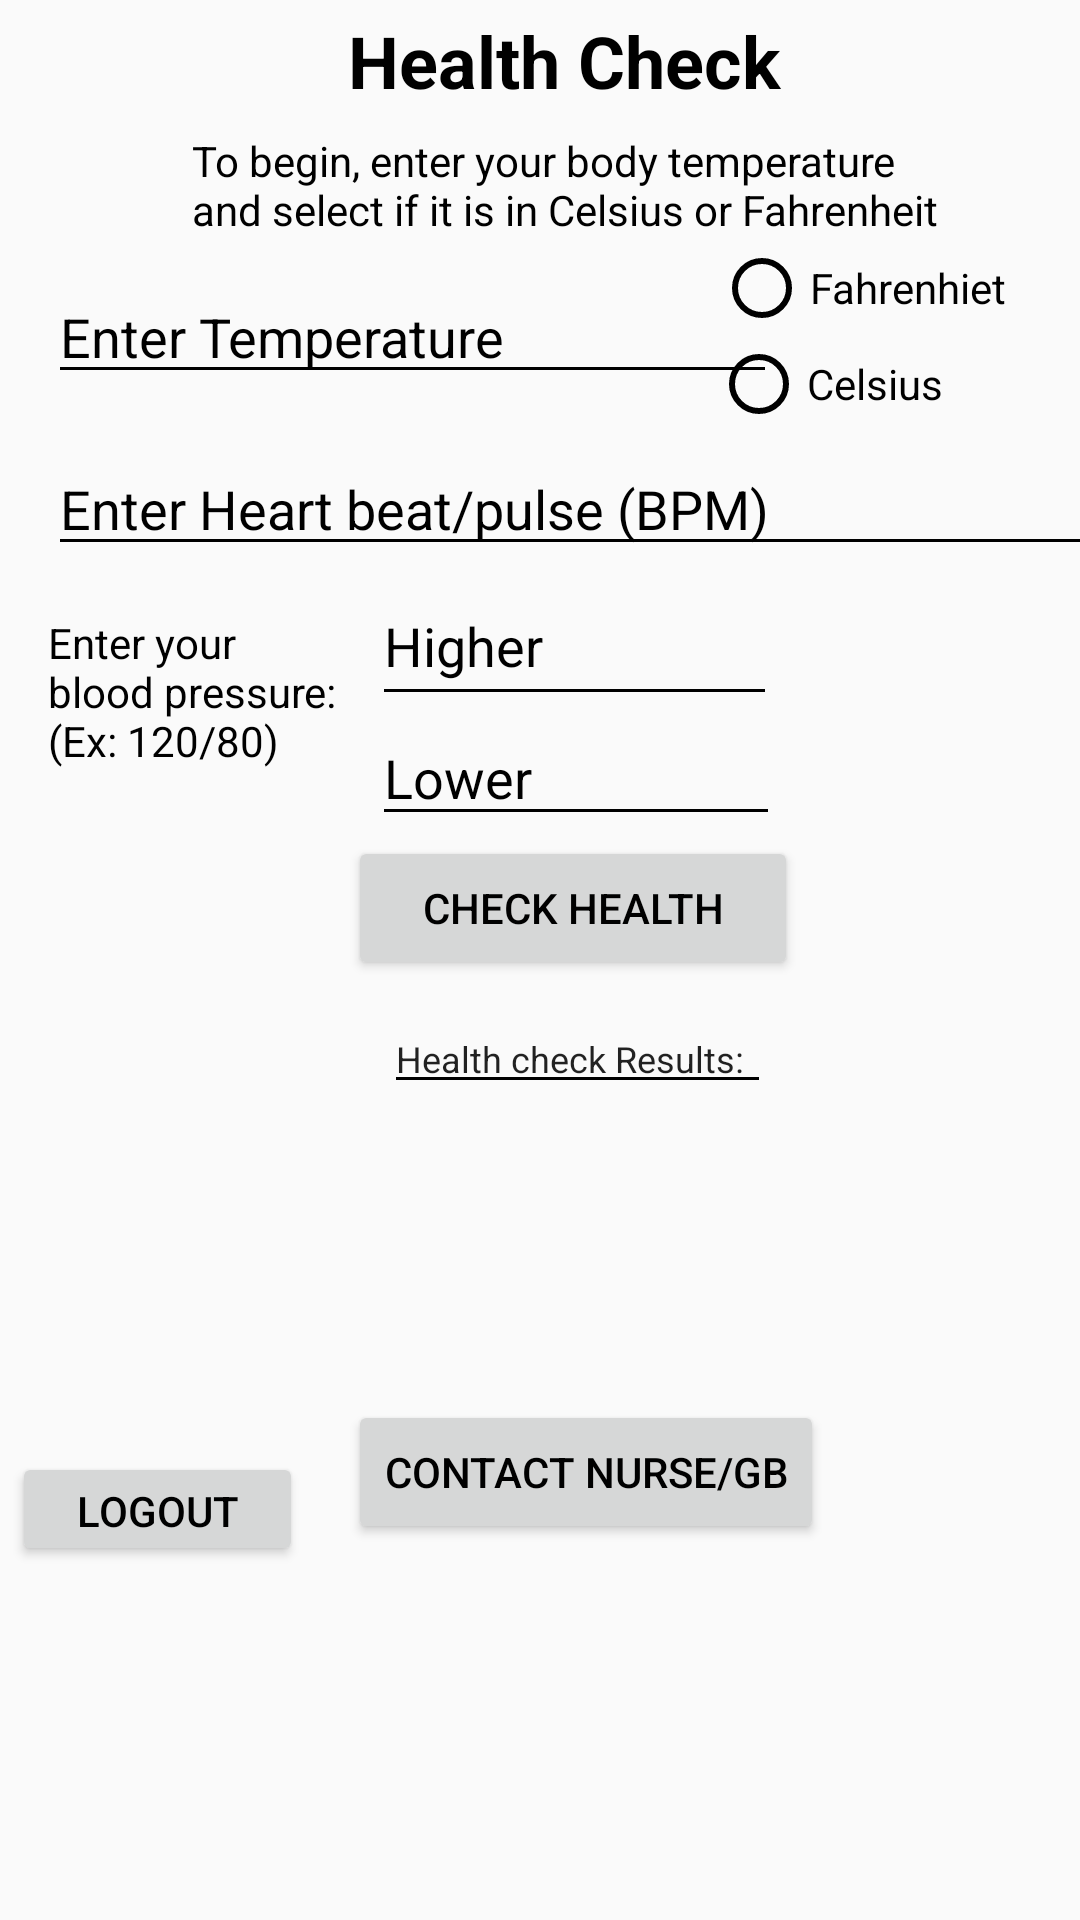

Produce the Android XML layout that renders to this screen, including the resource entries it uses.
<!-- AndroidManifest.xml: application theme AppTheme -->
<!-- res/layout/activity_health_check.xml -->
<?xml version="1.0" encoding="utf-8"?>
<android.support.constraint.ConstraintLayout xmlns:android="http://schemas.android.com/apk/res/android"
    xmlns:app="http://schemas.android.com/apk/res-auto"
    xmlns:tools="http://schemas.android.com/tools"
    android:layout_width="match_parent"
    android:layout_height="match_parent"
    tools:context=".activities.HealthCheckActivity">

    <TextView
        android:id="@+id/textView"
        android:layout_width="151dp"
        android:layout_height="34dp"
        android:layout_marginLeft="116dp"
        android:layout_marginStart="116dp"
        android:layout_marginTop="4dp"
        android:text="Health Check"
        android:textColor="@android:color/background_dark"
        android:textSize="24sp"
        android:textStyle="bold"
        app:layout_constraintStart_toStartOf="parent"
        app:layout_constraintTop_toTopOf="parent" />

    <EditText
        android:id="@+id/etHeartRate"
        android:layout_width="353dp"
        android:layout_height="wrap_content"
        android:layout_marginLeft="16dp"
        android:layout_marginStart="16dp"
        android:layout_marginTop="16dp"
        android:ems="10"
        android:hint="Enter Heart beat/pulse (BPM)"
        android:inputType="number"
        android:textColorHint="@android:color/background_dark"
        app:layout_constraintStart_toStartOf="parent"
        app:layout_constraintTop_toBottomOf="@+id/etTemp" />

    <EditText
        android:id="@+id/etTemp"
        android:layout_width="243dp"
        android:layout_height="wrap_content"
        android:layout_marginLeft="16dp"
        android:layout_marginStart="16dp"
        android:layout_marginTop="52dp"
        android:ems="10"
        android:hint="Enter Temperature"
        android:inputType="number"
        android:textColorHint="@android:color/background_dark"
        app:layout_constraintStart_toStartOf="parent"
        app:layout_constraintTop_toBottomOf="@+id/textView" />

    <EditText
        android:id="@+id/etBloodPressureHigher"
        android:layout_width="135dp"
        android:layout_height="50dp"
        android:layout_marginLeft="124dp"
        android:layout_marginStart="124dp"
        android:ems="10"
        android:hint="Higher"
        android:inputType="number"
        android:singleLine="false"
        android:textColorHint="@android:color/background_dark"
        app:barrierAllowsGoneWidgets="false"
        app:layout_constraintStart_toStartOf="parent"
        app:layout_constraintTop_toBottomOf="@+id/etHeartRate" />

    <Button
        android:id="@+id/btnHealthCheck"
        android:layout_width="150dp"
        android:layout_height="wrap_content"
        android:layout_marginLeft="116dp"
        android:layout_marginStart="116dp"
        android:layout_marginTop="40dp"
        android:text="Check Health"
        app:layout_constraintStart_toStartOf="parent"
        app:layout_constraintTop_toBottomOf="@+id/etBloodPressureHigher" />

    <TextView
        android:id="@+id/results"
        android:layout_width="207dp"
        android:layout_height="76dp"
        android:layout_marginLeft="88dp"
        android:layout_marginStart="88dp"
        android:layout_marginTop="48dp"
        android:text=""
        android:textColor="@android:color/background_dark"
        app:layout_constraintStart_toStartOf="parent"
        app:layout_constraintTop_toBottomOf="@+id/btnHealthCheck" />

    <EditText
        android:id="@+id/editText"
        android:layout_width="129dp"
        android:layout_height="wrap_content"
        android:layout_marginBottom="8dp"
        android:layout_marginLeft="128dp"
        android:layout_marginStart="128dp"
        android:layout_marginTop="8dp"
        android:ems="10"
        android:inputType="textPersonName"
        android:text="Health check Results:"
        android:textSize="12sp"
        app:layout_constraintBottom_toTopOf="@+id/results"
        app:layout_constraintStart_toStartOf="parent"
        app:layout_constraintTop_toBottomOf="@+id/btnHealthCheck"
        app:layout_constraintVertical_bias="0.078" />

    <RadioButton
        android:id="@+id/cb"
        android:layout_width="107dp"
        android:layout_height="wrap_content"
        android:layout_marginEnd="16dp"
        android:layout_marginRight="16dp"
        android:layout_marginTop="112dp"
        android:text="Celsius"
        app:layout_constraintEnd_toEndOf="parent"
        app:layout_constraintTop_toTopOf="parent" />

    <RadioButton
        android:id="@+id/fb"
        android:layout_width="106dp"
        android:layout_height="wrap_content"
        android:layout_marginEnd="16dp"
        android:layout_marginRight="16dp"
        android:layout_marginTop="80dp"
        android:text="Fahrenhiet"
        android:textColorHint="@android:color/background_dark"
        android:textColorLink="@android:color/background_dark"
        app:layout_constraintEnd_toEndOf="parent"
        app:layout_constraintTop_toTopOf="parent" />

    <TextView
        android:id="@+id/textView2"
        android:layout_width="256dp"
        android:layout_height="45dp"
        android:layout_marginLeft="64dp"
        android:layout_marginStart="64dp"
        android:layout_marginTop="44dp"
        android:text="To begin, enter your body temperature and select if it is in Celsius or Fahrenheit"
        android:textColor="@android:color/black"
        android:textSize="14sp"
        app:layout_constraintStart_toStartOf="parent"
        app:layout_constraintTop_toTopOf="parent" />

    <EditText
        android:id="@+id/etBloodPressureLower"
        android:layout_width="136dp"
        android:layout_height="42dp"
        android:layout_marginLeft="124dp"
        android:layout_marginStart="124dp"
        android:layout_marginTop="48dp"
        android:ems="10"
        android:hint="Lower"
        android:inputType="number"
        android:textColorHint="@android:color/background_dark"
        app:layout_constraintStart_toStartOf="parent"
        app:layout_constraintTop_toBottomOf="@+id/etHeartRate" />

    <TextView
        android:id="@+id/textView5"
        android:layout_width="102dp"
        android:layout_height="85dp"
        android:layout_marginLeft="16dp"
        android:layout_marginStart="16dp"
        android:layout_marginTop="16dp"
        android:text="Enter your blood pressure:             (Ex: 120/80)"
        android:textColor="@android:color/background_dark"
        android:textSize="14sp"
        app:layout_constraintStart_toStartOf="parent"
        app:layout_constraintTop_toBottomOf="@+id/etHeartRate" />

    <Button
        android:id="@+id/btnMessageNurse"
        android:layout_width="wrap_content"
        android:layout_height="wrap_content"
        android:layout_marginLeft="116dp"
        android:layout_marginStart="116dp"
        android:layout_marginTop="92dp"
        android:text="Contact Nurse/GB"
        app:layout_constraintStart_toStartOf="parent"
        app:layout_constraintTop_toTopOf="@+id/results" />

    <Button
        android:id="@+id/btnLogout"
        android:layout_width="97dp"
        android:layout_height="38dp"
        android:layout_marginLeft="4dp"
        android:layout_marginStart="4dp"
        android:layout_marginTop="480dp"
        android:text="Logout"
        app:layout_constraintStart_toStartOf="parent"
        app:layout_constraintTop_toTopOf="@+id/textView" />

</android.support.constraint.ConstraintLayout>
<!-- resources referenced by this layout -->
<resources>
  <style name="AppTheme" parent="Theme.AppCompat.Light.DarkActionBar">
          <item name="colorPrimary">@color/colorPrimary</item>
          <item name="colorPrimaryDark">@color/colorPrimaryDark</item>
          <item name="colorAccent">@color/colorAccent</item>
          <item name="android:textColor">@color/colorText</item>
          <item name="android:textColorHint">@color/colorText</item>
          <item name="colorControlNormal">@color/colorText</item>
          <item name="colorControlActivated">@color/colorText</item>
  
  
  
      </style>
  <color name="colorPrimary">#51d8c7</color>
  <color name="colorPrimaryDark">#51d8c7</color>
  <color name="colorAccent">#000000</color>
  <color name="colorText">#000000</color>
</resources>
